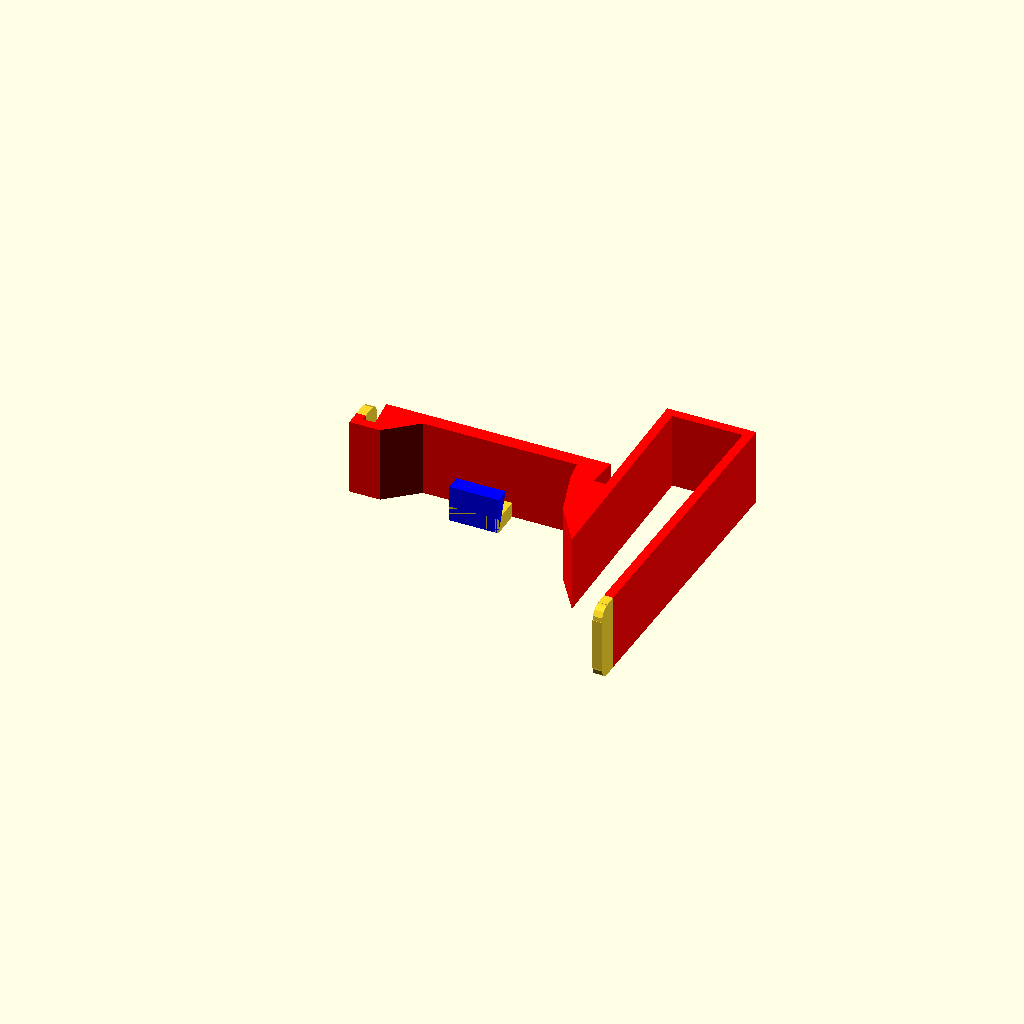
Cell 1: rendered with the file's own defaults.
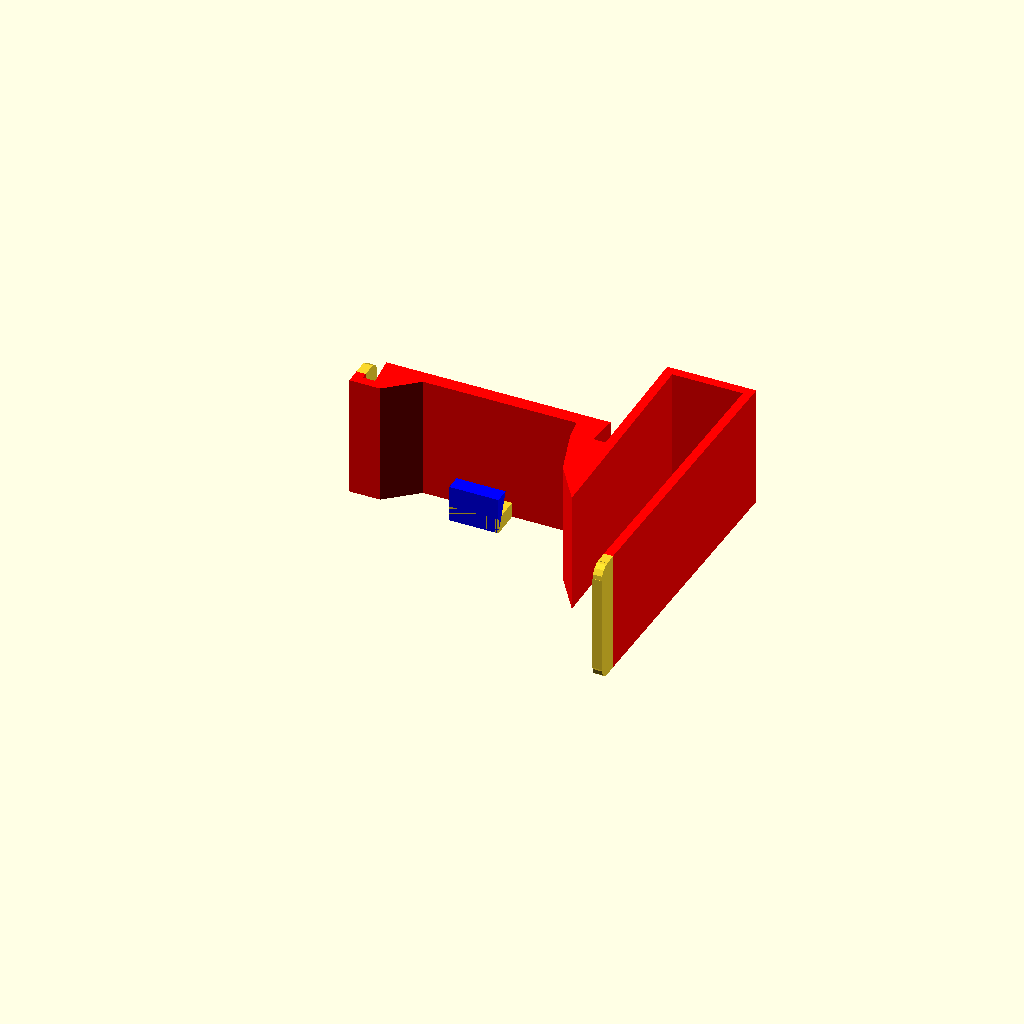
Cell 2: hanger_width = 40 (everything else at default).
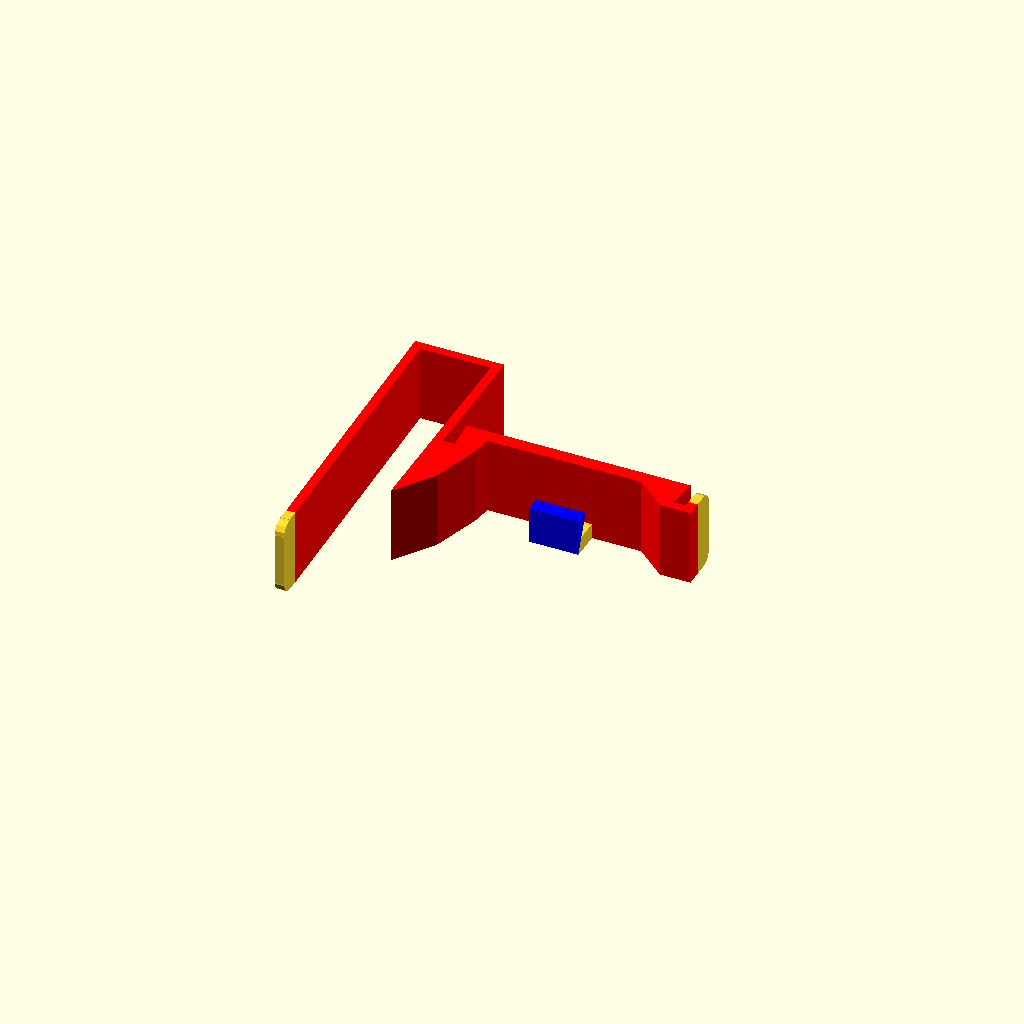
Cell 3: part_side = 1 (everything else at default).
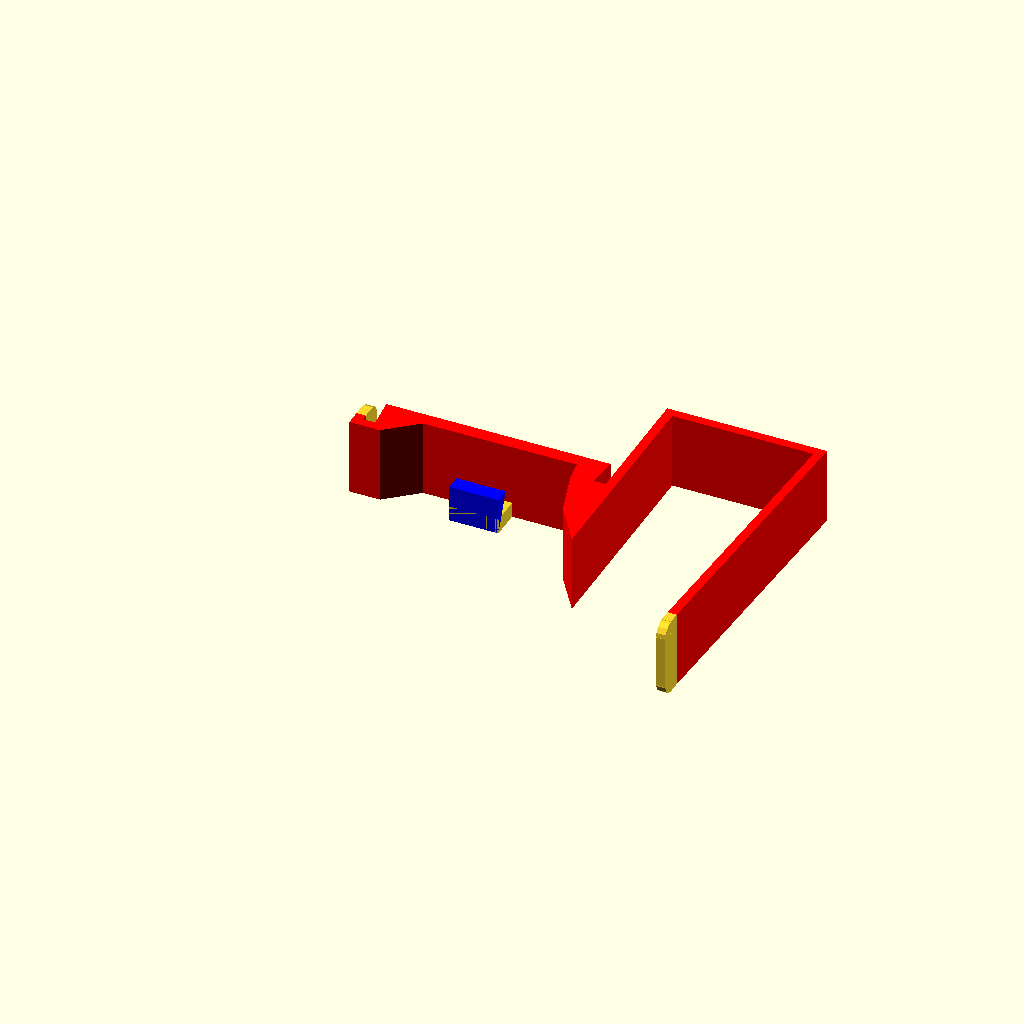
Cell 4: the same model with door_thickness = 46.
One fixed orthographic camera (rotation 55°, 0°, 25°; colour scheme Cornfield) for every cell.
OpenSCAD source file inputs/thingiverse/files/thing-3535846/files/Parametrable-Trash-Bag-hanger.scad:

/* test 14/02/2019 imprimer a 0,3, 40% infill  */

// All values are in mm
door_thickness = 23;
hanger_width = 25;//[10:40]
hanger_thickness = 3*1;
part_side = 0;//[1:left, 0:right]

// from https://wiki.phormix.com/pub/index.php?title=OpenSCAD_Modules  
module beveled_rect_top(w,d,h,r){
    union() {
        translate([r,d-r,h/2]) cylinder(r = r, h = h, center = true);
        translate([w-r,d-r,h/2]) cylinder(r = r, h = h, center = true);
        translate([r,d-r, 0]) cube([w-(r*2),r,h]);
        translate([0, 0, 0]) cube([w,d-r,h]);
    }
}

color ("red") translate([part_side?85+door_thickness+hanger_thickness:0,0,part_side?hanger_width:0]) rotate([0,part_side?180:0,0]) 
linear_extrude (height=hanger_width)
polygon(points=[[0,-8],[0,-13],
		[10,-13],[20,-hanger_thickness*1.5],[70,-hanger_thickness*1.5],
		[71,-11], [76,-27],[85,-40], [85,30], [85+door_thickness,30], [85+0.90*door_thickness,-62],
        [85+0.90*door_thickness+hanger_thickness,-62], [85+door_thickness+hanger_thickness, 30 +hanger_thickness],
        [85-hanger_thickness, 30 + hanger_thickness], [85-hanger_thickness,-10], [78, -10], [79,0], [6,0], [7,-10], 
        [hanger_thickness, -13+hanger_thickness], [hanger_thickness, -8]]);
        
translate([part_side?59:33,-14,0]) cube([16,14,5], false);
color("blue") translate([part_side?75:49,-14,12]) 
    rotate([0,180,0]) polyhedron(
        points=[[0,0,12], [16,0,12], [16,0,0], [0,0,0], [0,5,0], [16,5,0]],
        faces=[[0,1,2,3],[5,4,3,2],[0,4,5,1],[0,3,4],[5,2,1]]
    );
               
translate([part_side?85+door_thickness:0,-8,hanger_width]) rotate ([0,90,0]) beveled_rect_top(hanger_width,8, hanger_thickness, 4);
translate([part_side?0.1*door_thickness+hanger_thickness:85+0.9*door_thickness+hanger_thickness,-62,hanger_width]) rotate ([180,90,0]) beveled_rect_top(hanger_width,8, hanger_thickness, 4);
Parameter table extracted from the source (name, type, default, range or options):
door_thickness: number, default 23
hanger_width: number, default 25, range 10 to 40
part_side: number, default 0, options 1, 0
